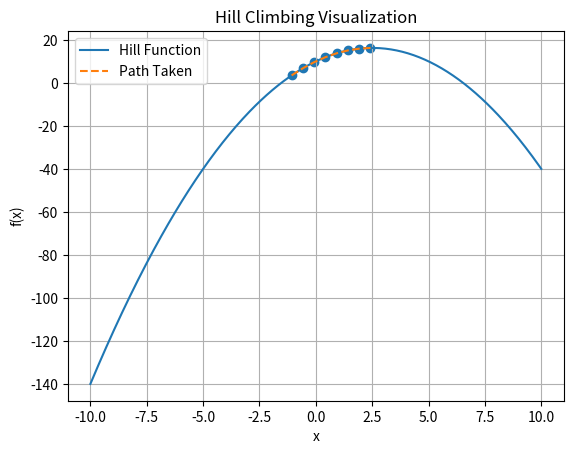

This chart was generated by the following Python code:
import random
import matplotlib.pyplot as plt
import numpy as np

# Objective function (height of hill)
def hill_function(x):
    return -x**2 + 5*x + 10

# Hill Climbing Algorithm (store path)
def hill_climb(start, step_size=0.5, max_iterations=100):
    current = start
    path = [current]

    print(f"Start at x = {current:.2f}, height = {hill_function(current):.2f}")

    for i in range(max_iterations):
        neighbors = [current - step_size, current + step_size]

        next_point = current
        for n in neighbors:
            if hill_function(n) > hill_function(next_point):
                next_point = n

        if next_point == current:
            print("\nReached peak!")
            break

        current = next_point
        path.append(current)

        print(f"Step {i+1}: x = {current:.2f}, height = {hill_function(current):.2f}")

    return path

# Run algorithm
start_position = random.uniform(-10, 10)
path = hill_climb(start_position)

# Plotting
x_vals = np.linspace(-10, 10, 400)
y_vals = hill_function(x_vals)

plt.figure()
plt.plot(x_vals, y_vals, label="Hill Function")

# Plot path taken
path_y = [hill_function(x) for x in path]
plt.scatter(path, path_y)
plt.plot(path, path_y, linestyle='--', label="Path Taken")

plt.title("Hill Climbing Visualization")
plt.xlabel("x")
plt.ylabel("f(x)")
plt.legend()
plt.grid()

plt.show()
